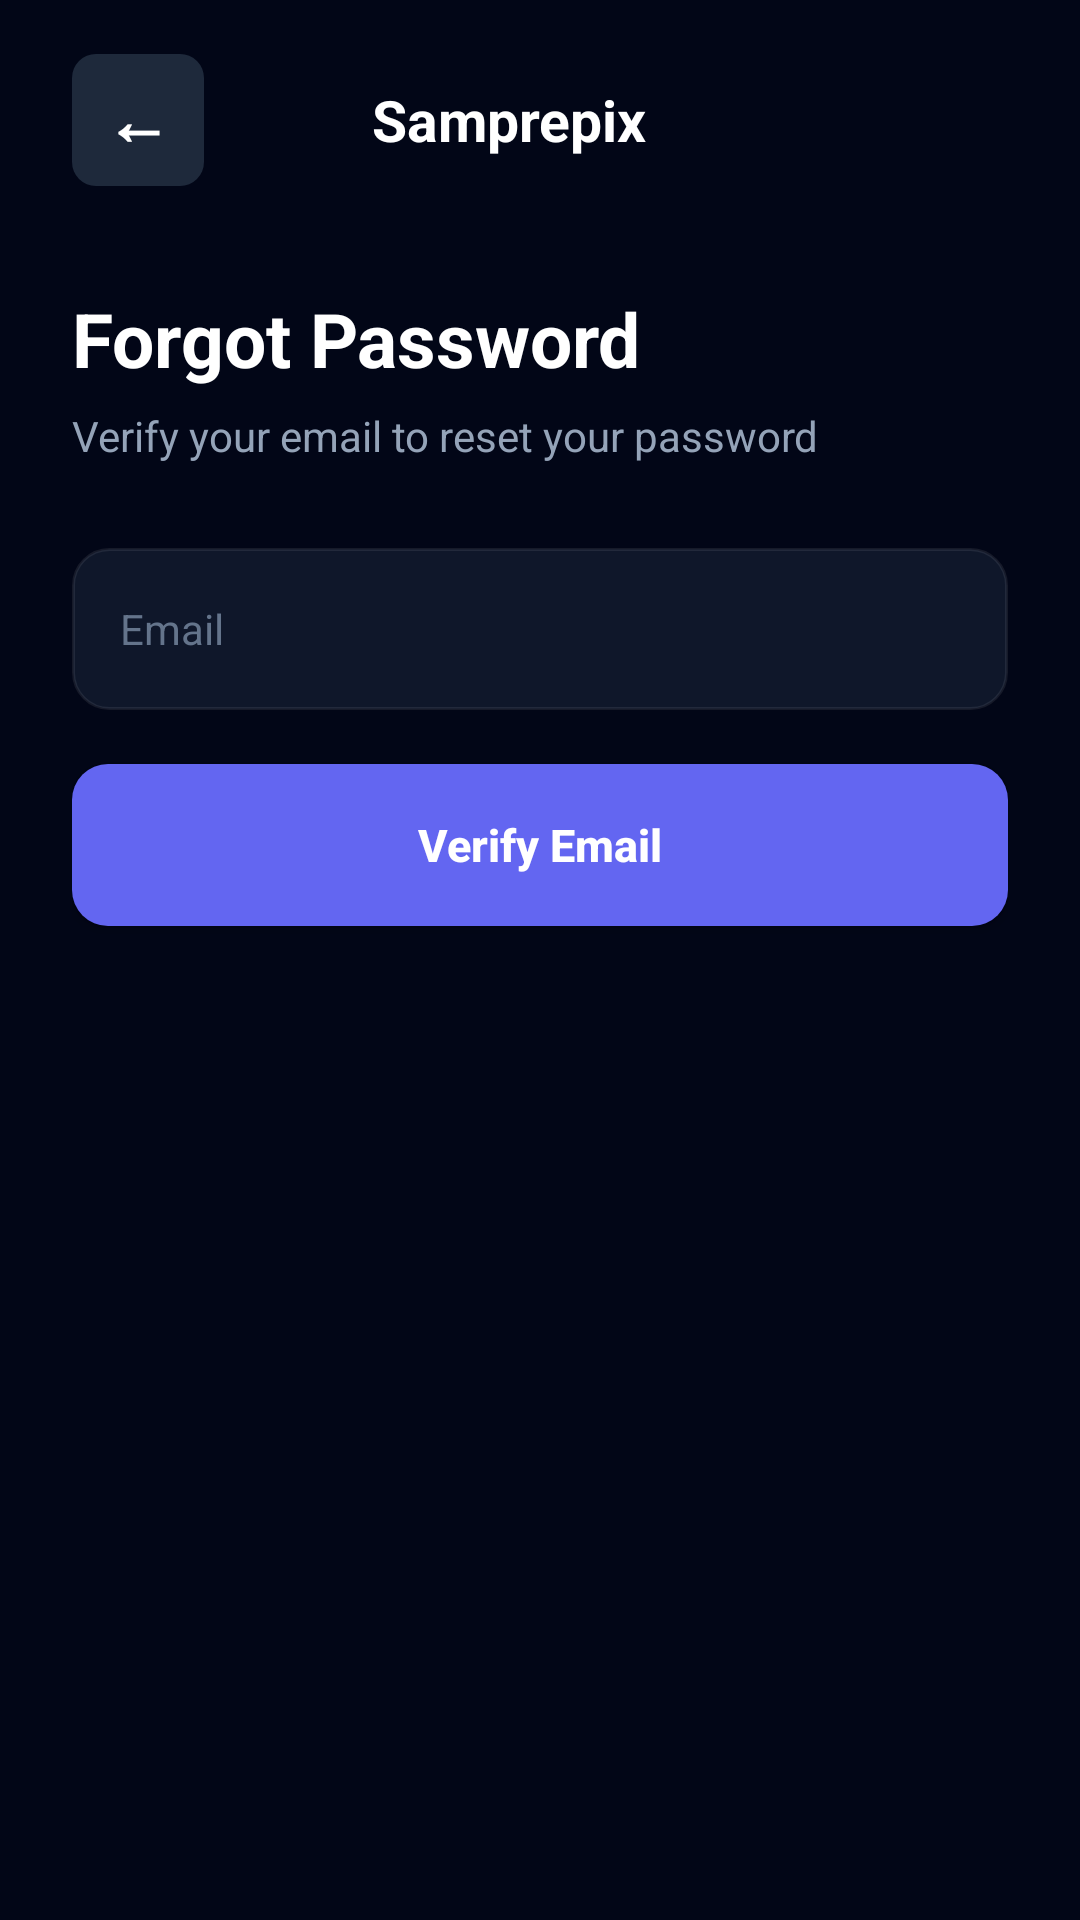

The Android layout XML behind this screen, and the referenced resources:
<!-- AndroidManifest.xml: application theme Theme.Samprepix -->
<!-- res/layout/activity_forgot.xml -->
<?xml version="1.0" encoding="utf-8"?>
<RelativeLayout
    xmlns:android="http://schemas.android.com/apk/res/android"
    xmlns:tools="http://schemas.android.com/tools"
    android:layout_width="match_parent"
    android:layout_height="match_parent"
    android:background="@color/bg_dark"
    android:fitsSystemWindows="true"
    tools:context=".activity_forgot">

    <ScrollView
        android:layout_width="match_parent"
        android:layout_height="match_parent"
        android:fillViewport="true"
        android:scrollbars="none">

        <LinearLayout
            android:layout_width="match_parent"
            android:layout_height="wrap_content"
            android:orientation="vertical"
            android:paddingStart="24dp"
            android:paddingTop="16dp"
            android:paddingEnd="24dp"
            android:paddingBottom="24dp">

            <LinearLayout
                android:layout_width="match_parent"
                android:layout_height="48dp"
                android:gravity="center_vertical"
                android:orientation="horizontal">

                <TextView
                    android:id="@+id/btn_back"
                    android:layout_width="44dp"
                    android:layout_height="44dp"
                    android:background="@drawable/icon_bg"
                    android:clickable="true"
                    android:focusable="true"
                    android:foreground="?attr/selectableItemBackgroundBorderless"
                    android:gravity="center"
                    android:text="←"
                    android:textColor="@color/text"
                    android:textSize="22sp"
                    android:textStyle="bold" />

                <ImageView
                    android:id="@+id/imgLogo"
                    android:layout_width="34dp"
                    android:layout_height="34dp"
                    android:layout_marginStart="12dp"
                    android:contentDescription="Samprepix Logo"
                    android:scaleType="centerInside"
                    android:src="@drawable/logo" />

                <TextView
                    android:layout_width="wrap_content"
                    android:layout_height="wrap_content"
                    android:layout_marginStart="10dp"
                    android:text="Samprepix"
                    android:textColor="@color/text"
                    android:textSize="19sp"
                    android:textStyle="bold" />

            </LinearLayout>

            <TextView
                android:layout_width="match_parent"
                android:layout_height="wrap_content"
                android:layout_marginTop="32dp"
                android:text="Forgot Password"
                android:textColor="@color/text"
                android:textSize="25sp"
                android:textStyle="bold" />

            <TextView
                android:layout_width="match_parent"
                android:layout_height="wrap_content"
                android:layout_marginTop="6dp"
                android:text="Verify your email to reset your password"
                android:textColor="@color/text_dark"
                android:textSize="14sp" />

            <EditText
                android:id="@+id/et_email"
                android:layout_width="match_parent"
                android:layout_height="54dp"
                android:layout_marginTop="28dp"
                android:background="@drawable/input_bg"
                android:hint="Email"
                android:imeOptions="actionDone"
                android:inputType="textEmailAddress"
                android:paddingStart="16dp"
                android:paddingEnd="16dp"
                android:singleLine="true"
                android:textColor="@color/text"
                android:textColorHint="@color/muted"
                android:textSize="14sp" />

            <LinearLayout
                android:id="@+id/pass_section"
                android:layout_width="match_parent"
                android:layout_height="wrap_content"
                android:orientation="vertical"
                android:visibility="gone">

                <RelativeLayout
                    android:layout_width="match_parent"
                    android:layout_height="54dp"
                    android:layout_marginTop="12dp">

                    <EditText
                        android:id="@+id/et_new_password"
                        android:layout_width="match_parent"
                        android:layout_height="54dp"
                        android:background="@drawable/input_bg"
                        android:hint="New Password"
                        android:inputType="textPassword"
                        android:paddingStart="16dp"
                        android:paddingEnd="50dp"
                        android:singleLine="true"
                        android:textColor="@color/text"
                        android:textColorHint="@color/muted"
                        android:textSize="14sp" />

                    <TextView
                        android:id="@+id/tv_show_password"
                        android:layout_width="44dp"
                        android:layout_height="54dp"
                        android:layout_alignParentEnd="true"
                        android:clickable="true"
                        android:focusable="true"
                        android:gravity="center"
                        android:text="◉"
                        android:textColor="@color/muted"
                        android:textSize="16sp" />

                </RelativeLayout>

                <EditText
                    android:id="@+id/et_confirm_password"
                    android:layout_width="match_parent"
                    android:layout_height="54dp"
                    android:layout_marginTop="12dp"
                    android:background="@drawable/input_bg"
                    android:hint="Confirm Password"
                    android:inputType="textPassword"
                    android:paddingStart="16dp"
                    android:paddingEnd="16dp"
                    android:singleLine="true"
                    android:textColor="@color/text"
                    android:textColorHint="@color/muted"
                    android:textSize="14sp" />

            </LinearLayout>

            <Button
                android:id="@+id/btn_reset"
                android:layout_width="match_parent"
                android:layout_height="54dp"
                android:layout_marginTop="18dp"
                android:background="@drawable/btn_bg"
                android:gravity="center"
                android:text="Verify Email"
                android:textAllCaps="false"
                android:textColor="@color/text"
                android:textSize="15sp"
                android:textStyle="bold" />

        </LinearLayout>

    </ScrollView>

</RelativeLayout>
<!-- resources referenced by this layout -->
<resources>
  <color name="bg_dark">#020617</color>
  <color name="muted">#64748b</color>
  <color name="text">#ffffff</color>
  <color name="text_dark">#94a3b8</color>
  <!-- drawable btn_bg (drawable) -->
  <?xml version="1.0" encoding="utf-8"?>
  <shape xmlns:android="http://schemas.android.com/apk/res/android">
  
      <solid android:color="@color/primary" />
  
      <corners android:radius="12dp" />
  
  </shape>
  <!-- drawable icon_bg (drawable) -->
  <?xml version="1.0" encoding="utf-8"?>
  <shape xmlns:android="http://schemas.android.com/apk/res/android">
  
      <solid android:color="@color/card_dark"/>
  
      <corners android:radius="8dp"/>
  
  
  </shape>
  <!-- drawable input_bg (drawable) -->
  <?xml version="1.0" encoding="utf-8"?>
  <shape xmlns:android="http://schemas.android.com/apk/res/android">
  
      <solid android:color="@color/surface_dark" />
  
      <stroke android:width="1dp"
          android:color="@color/border_dark" />
  
      <corners android:radius="12dp" />
  
  </shape>
  <style name="Theme.Samprepix" parent="Base.Theme.Samprepix" />
  <color name="primary">#6366f1</color>
  <color name="card_dark">#1e293b</color>
  <color name="surface_dark">#0f172a</color>
  <color name="border_dark">#14ffffff</color>
  <style name="Base.Theme.Samprepix" parent="Theme.Material3.DayNight.NoActionBar">
          
          <item name="colorPrimary">@color/primary</item>
          <item name="colorOnPrimary">@color/text_light</item>
          <item name="android:windowBackground">@color/bg_light</item>
          <item name="android:statusBarColor">@color/bg_light</item>
          <item name="android:navigationBarColor">@color/bg_light</item>
          <item name="android:windowLightStatusBar">true</item>
  
      </style>
  <color name="text_light">#0f172a</color>
  <color name="bg_light">#f8fafc</color>
</resources>
